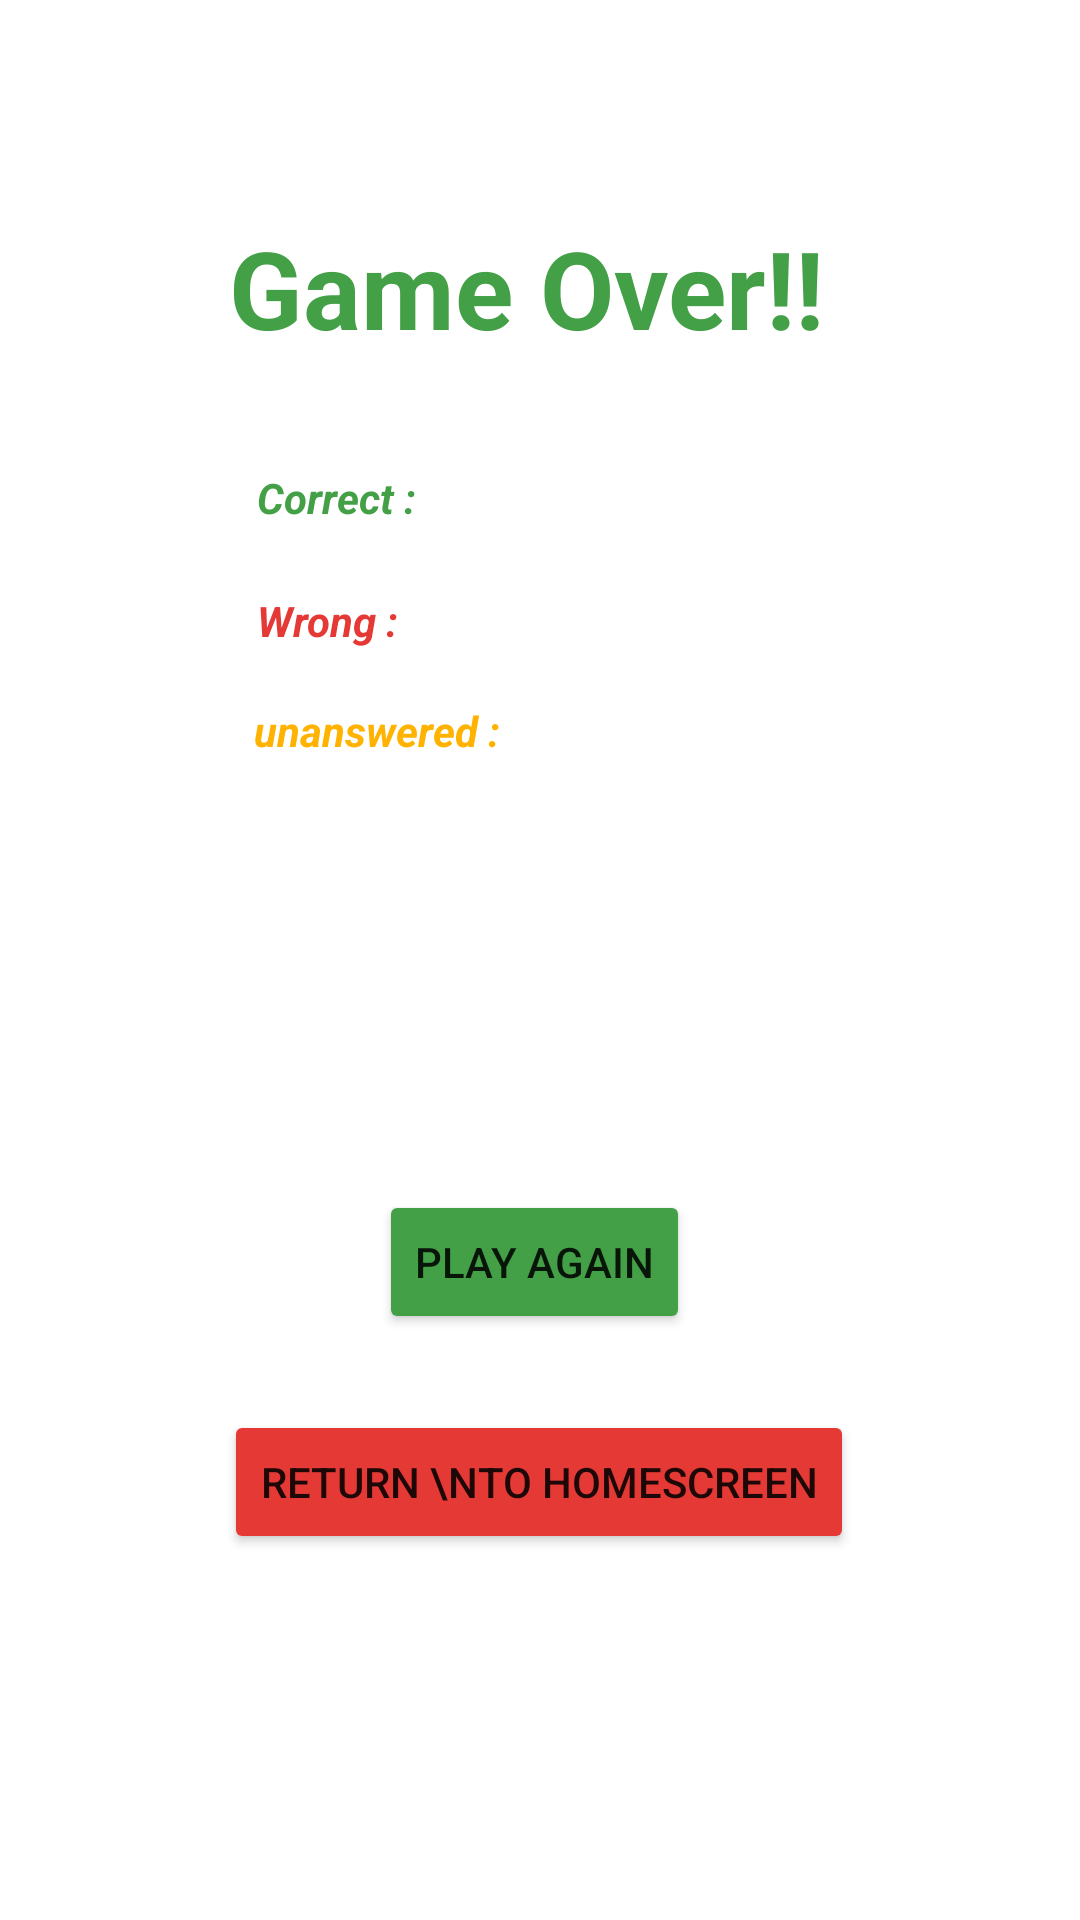

The Android layout XML behind this screen, and the referenced resources:
<!-- AndroidManifest.xml: application theme Theme.WordGame -->
<!-- res/layout/activity_score.xml -->
<?xml version="1.0" encoding="utf-8"?>

<androidx.constraintlayout.widget.ConstraintLayout xmlns:android="http://schemas.android.com/apk/res/android"
    xmlns:app="http://schemas.android.com/apk/res-auto"
    xmlns:tools="http://schemas.android.com/tools"
    android:layout_width="match_parent"
    android:layout_height="match_parent"
    tools:context=".ScoreActivity">

    <TextView
        android:id="@+id/textView"
        android:layout_width="wrap_content"
        android:layout_height="wrap_content"
        android:fontFamily="sans-serif"
        android:text="Game Over!!"
        android:textColor="#43A047"
        android:textColorHighlight="#FFFFFF"
        android:textSize="36sp"
        android:textStyle="bold"
        app:layout_constraintBottom_toBottomOf="parent"
        app:layout_constraintEnd_toEndOf="parent"
        app:layout_constraintHorizontal_bias="0.473"
        app:layout_constraintStart_toStartOf="parent"
        app:layout_constraintTop_toTopOf="parent"
        app:layout_constraintVertical_bias="0.121" />

    <TextView
        android:id="@+id/correct"
        android:layout_width="wrap_content"
        android:layout_height="wrap_content"
        android:text="Correct : "
        android:textColor="#43A047"
        android:textStyle="bold|italic"
        app:layout_constraintBottom_toBottomOf="parent"
        app:layout_constraintEnd_toEndOf="parent"
        app:layout_constraintHorizontal_bias="0.282"
        app:layout_constraintStart_toStartOf="parent"
        app:layout_constraintTop_toTopOf="parent"
        app:layout_constraintVertical_bias="0.252" />

    <TextView
        android:id="@+id/wrong"
        android:layout_width="wrap_content"
        android:layout_height="wrap_content"
        android:text="Wrong : "
        android:textColor="#E53935"
        android:textStyle="bold|italic"
        app:layout_constraintBottom_toBottomOf="parent"
        app:layout_constraintEnd_toEndOf="parent"
        app:layout_constraintHorizontal_bias="0.277"
        app:layout_constraintStart_toStartOf="parent"
        app:layout_constraintTop_toTopOf="parent"
        app:layout_constraintVertical_bias="0.318" />

    <TextView
        android:id="@+id/unanswered"
        android:layout_width="wrap_content"
        android:layout_height="wrap_content"
        android:text="unanswered : "
        android:textColor="#FFB300"
        android:textStyle="bold|italic"
        app:layout_constraintBottom_toBottomOf="parent"
        app:layout_constraintEnd_toEndOf="parent"
        app:layout_constraintHorizontal_bias="0.308"
        app:layout_constraintStart_toStartOf="parent"
        app:layout_constraintTop_toTopOf="parent"
        app:layout_constraintVertical_bias="0.377" />

    <TextView
        android:id="@+id/result"
        android:layout_width="365dp"
        android:layout_height="79dp"
        android:textAlignment="center"
        android:textColor="#D81B60"
        android:textSize="24sp"
        android:textStyle="bold|italic"
        app:layout_constraintBottom_toBottomOf="parent"
        app:layout_constraintEnd_toEndOf="parent"
        app:layout_constraintHorizontal_bias="0.347"
        app:layout_constraintStart_toStartOf="parent"
        app:layout_constraintTop_toTopOf="parent"
        app:layout_constraintVertical_bias="0.524" />

    <Button
        android:id="@+id/replay"
        android:layout_width="wrap_content"
        android:layout_height="wrap_content"
        android:text="play again"
        app:backgroundTint="#43A047"
        app:layout_constraintBottom_toBottomOf="parent"
        app:layout_constraintEnd_toEndOf="parent"
        app:layout_constraintHorizontal_bias="0.493"
        app:layout_constraintStart_toStartOf="parent"
        app:layout_constraintTop_toTopOf="parent"
        app:layout_constraintVertical_bias="0.67" />

    <Button
        android:id="@+id/exitscore"
        android:layout_width="wrap_content"
        android:layout_height="wrap_content"
        android:text="Return \nto homescreen"
        app:backgroundTint="#E53935"
        app:layout_constraintBottom_toBottomOf="parent"
        app:layout_constraintEnd_toEndOf="parent"
        app:layout_constraintHorizontal_bias="0.498"
        app:layout_constraintStart_toStartOf="parent"
        app:layout_constraintTop_toTopOf="parent"
        app:layout_constraintVertical_bias="0.794" />
</androidx.constraintlayout.widget.ConstraintLayout>
<!-- resources referenced by this layout -->
<resources>
  <style name="Theme.WordGame" parent="Theme.MaterialComponents.DayNight.DarkActionBar">
          
          <item name="colorPrimary">@color/purple_500</item>
          <item name="colorPrimaryVariant">@color/purple_700</item>
          <item name="colorOnPrimary">@color/white</item>
          
          <item name="colorSecondary">@color/teal_200</item>
          <item name="colorSecondaryVariant">@color/teal_700</item>
          <item name="colorOnSecondary">@color/black</item>
          
          <item name="android:statusBarColor" tools:targetApi="l">?attr/colorPrimaryVariant</item>
          
      </style>
  <!-- not gathered from this repository: default colours our renderer supplied (Android Studio template values) -->
  <color name="purple_500">#FF6200EE</color>
  <color name="purple_700">#FF3700B3</color>
  <color name="teal_200">#FF03DAC5</color>
  <color name="teal_700">#FF018786</color>
  <color name="black">#FF000000</color>
  <color name="white">#FFFFFFFF</color>
</resources>
